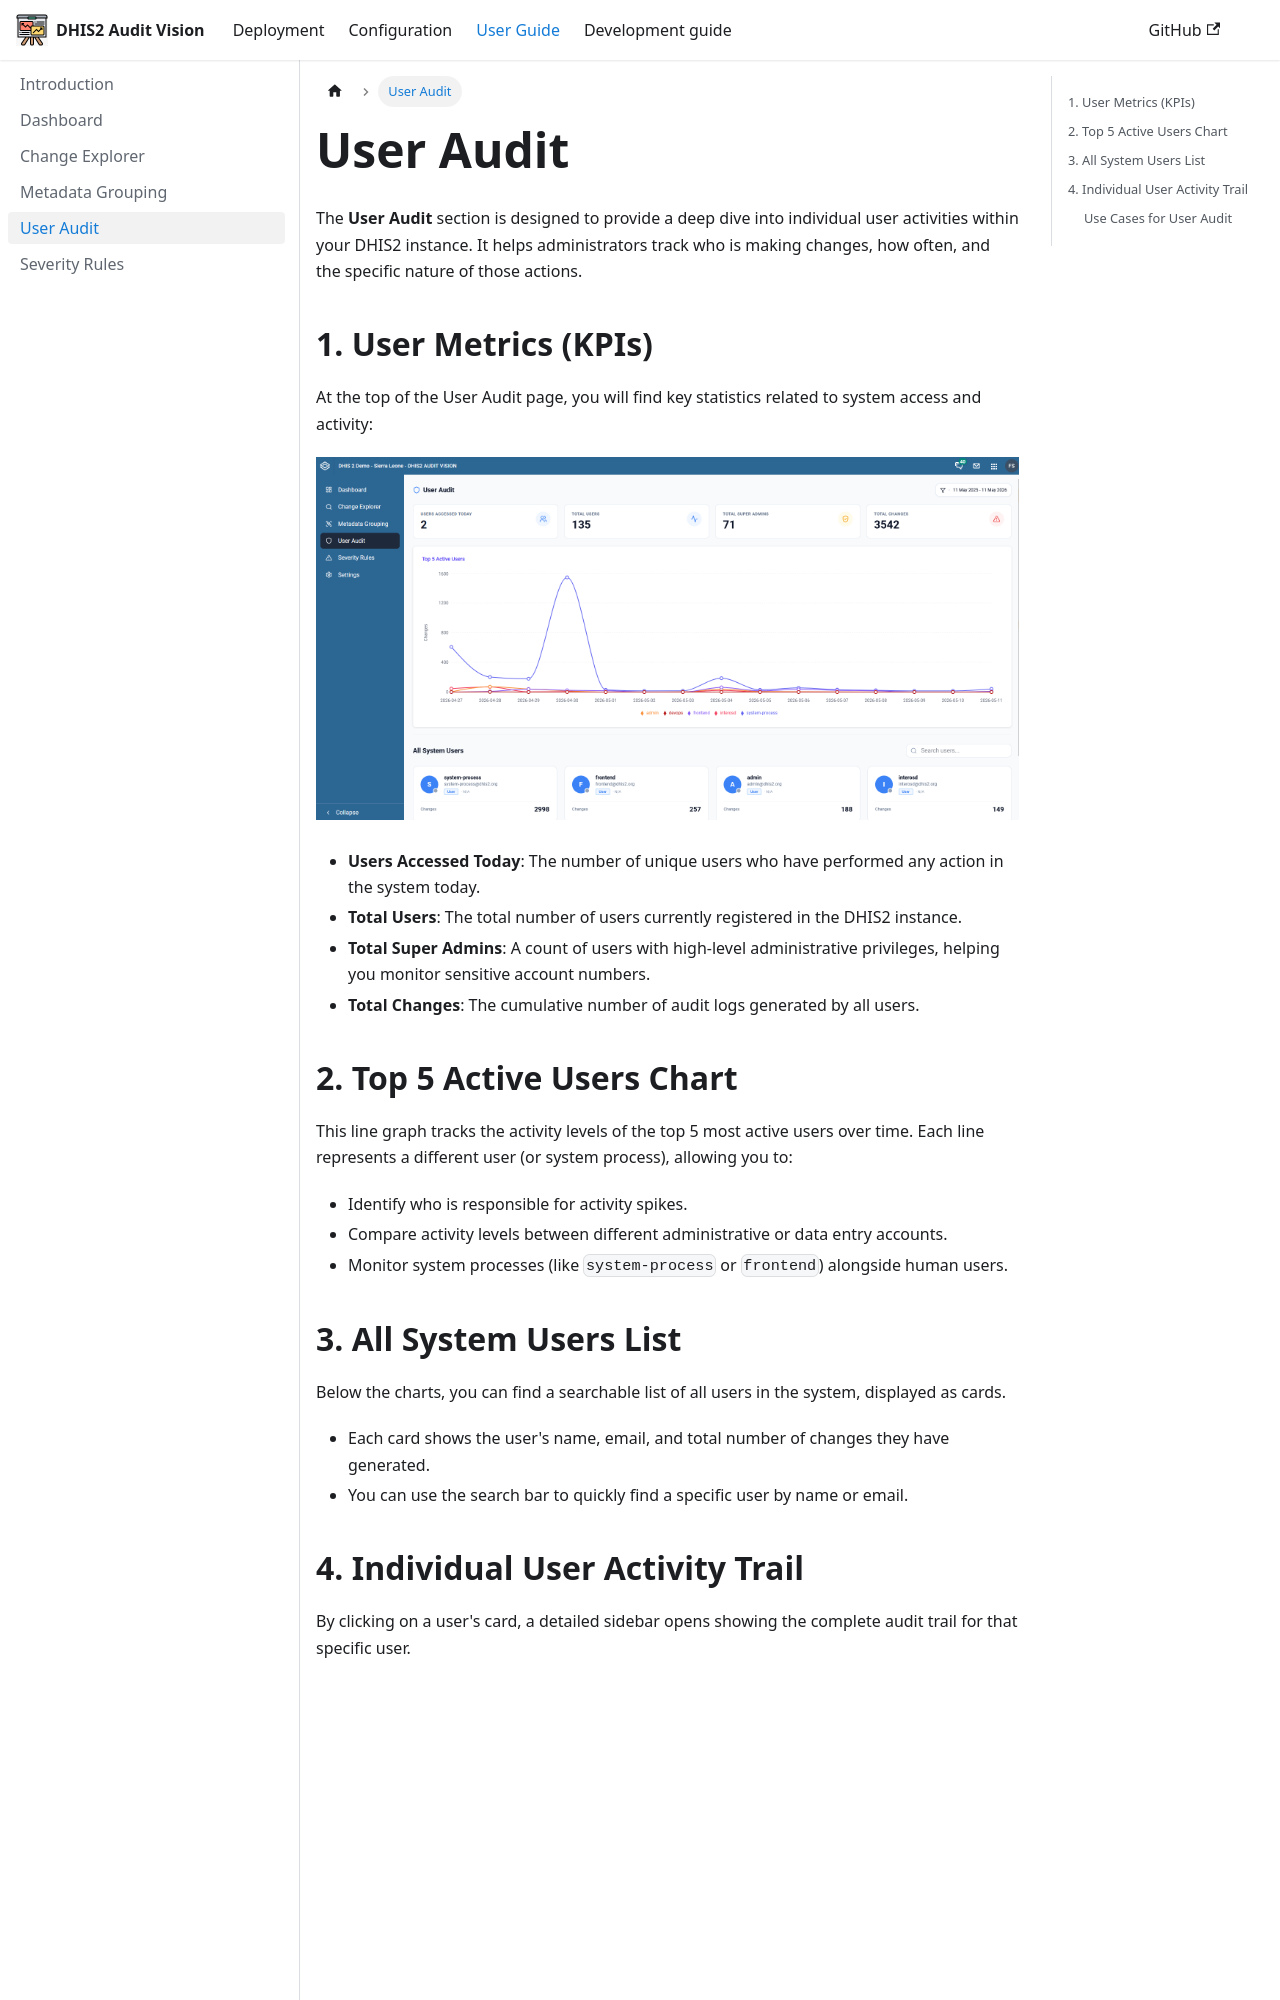

repository: Saudigitus/dhis2-audit-vision · page: docs/user-guide/user-audit/index.html · generator: docusaurus

---
id: user-audit
title: User Audit
sidebar_position: 5
---

# User Audit

The **User Audit** section is designed to provide a deep dive into individual user activities within your DHIS2 instance. It helps administrators track who is making changes, how often, and the specific nature of those actions.

## 1. User Metrics (KPIs)

At the top of the User Audit page, you will find key statistics related to system access and activity:

![User Audit Overview](/img/user-audit/user-audit.png)

- **Users Accessed Today**: The number of unique users who have performed any action in the system today.
- **Total Users**: The total number of users currently registered in the DHIS2 instance.
- **Total Super Admins**: A count of users with high-level administrative privileges, helping you monitor sensitive account numbers.
- **Total Changes**: The cumulative number of audit logs generated by all users.

## 2. Top 5 Active Users Chart

This line graph tracks the activity levels of the top 5 most active users over time. Each line represents a different user (or system process), allowing you to:
- Identify who is responsible for activity spikes.
- Compare activity levels between different administrative or data entry accounts.
- Monitor system processes (like `system-process` or `frontend`) alongside human users.

## 3. All System Users List

Below the charts, you can find a searchable list of all users in the system, displayed as cards.

- Each card shows the user's name, email, and total number of changes they have generated.
- You can use the search bar to quickly find a specific user by name or email.
